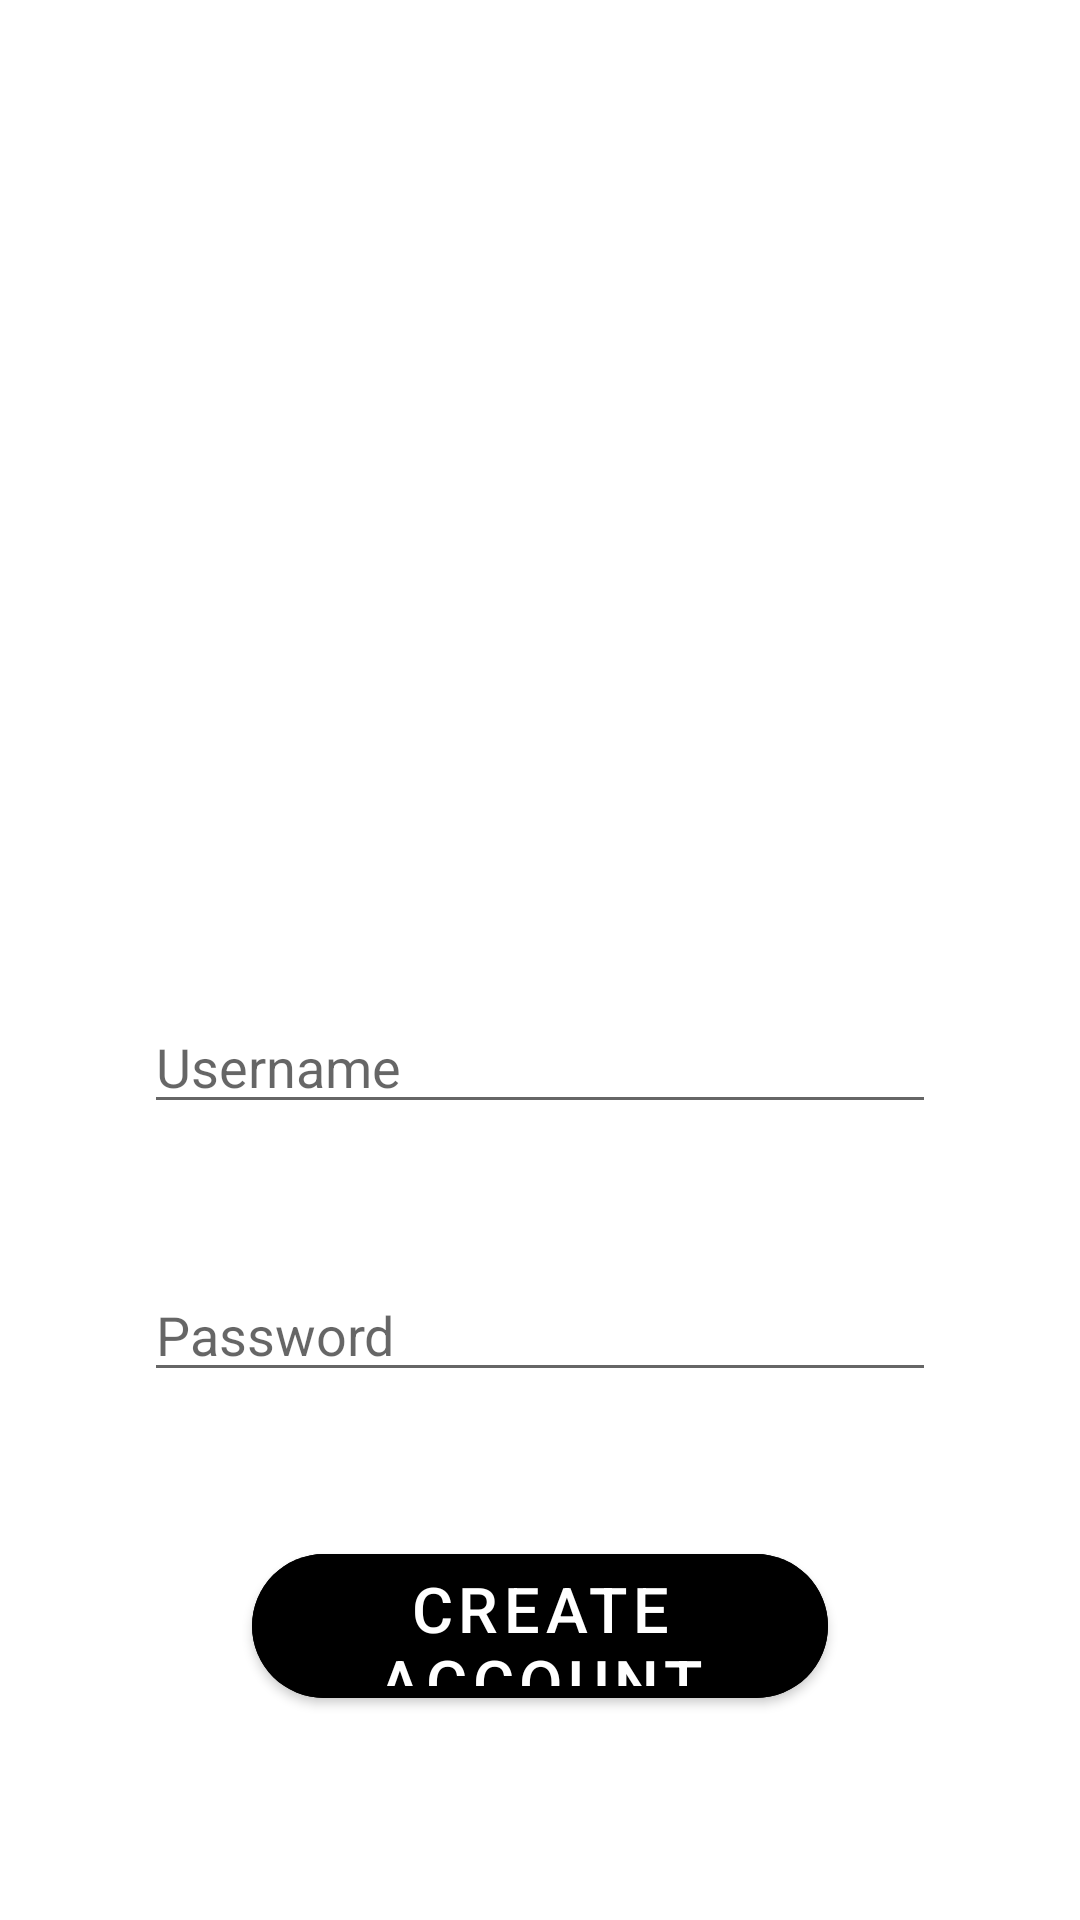

Produce the Android XML layout that renders to this screen, including the resource entries it uses.
<!-- AndroidManifest.xml: application theme Theme.GymX -->
<!-- res/layout/activity_register.xml -->
<?xml version="1.0" encoding="utf-8"?>
<androidx.constraintlayout.widget.ConstraintLayout xmlns:android="http://schemas.android.com/apk/res/android"
    xmlns:app="http://schemas.android.com/apk/res-auto"
    xmlns:tools="http://schemas.android.com/tools"
    android:layout_width="match_parent"
    android:layout_height="match_parent"
    android:backgroundTint="#32544D4D"
    android:backgroundTintMode="add"
    tools:context=".MainActivity">


    <ImageView
        android:id="@+id/background_imageView"
        android:layout_width="fill_parent"
        android:layout_height="fill_parent"
        android:scaleType="centerCrop"
        app:layout_constraintBottom_toBottomOf="parent"
        app:layout_constraintEnd_toEndOf="parent"
        app:layout_constraintHorizontal_bias="0.0"
        app:layout_constraintStart_toStartOf="parent"
        app:layout_constraintTop_toTopOf="parent"
        app:layout_constraintVertical_bias="1.0"
        app:srcCompat="@drawable/weights" />

    <ImageView
        android:id="@+id/logo_imageView"
        android:layout_width="wrap_content"
        android:layout_height="wrap_content"
        app:layout_constraintBottom_toTopOf="@+id/register_username_input"
        app:layout_constraintEnd_toEndOf="parent"
        app:layout_constraintStart_toStartOf="parent"
        app:layout_constraintTop_toTopOf="parent"
        app:srcCompat="@drawable/white_logo_transparent" />

    <EditText
        android:id="@+id/register_username_input"
        android:layout_width="0dp"
        android:layout_height="wrap_content"
        android:layout_marginStart="48dp"
        android:layout_marginEnd="48dp"
        android:layout_marginBottom="48dp"
        android:ems="10"
        android:hint="Username"
        android:inputType="textPersonName"
        app:layout_constraintBottom_toTopOf="@+id/register_password_input"
        app:layout_constraintEnd_toEndOf="parent"
        app:layout_constraintHorizontal_bias="0.0"
        app:layout_constraintStart_toStartOf="parent" />

    <EditText
        android:id="@+id/register_password_input"
        android:layout_width="0dp"
        android:layout_height="wrap_content"
        android:layout_marginStart="48dp"
        android:layout_marginEnd="48dp"
        android:layout_marginBottom="48dp"
        android:ems="10"
        android:hint="Password"
        android:inputType="textPersonName"
        app:layout_constraintBottom_toTopOf="@+id/create_account_button"
        app:layout_constraintEnd_toEndOf="parent"
        app:layout_constraintHorizontal_bias="0.0"
        app:layout_constraintStart_toStartOf="parent" />

    <com.google.android.material.button.MaterialButton
        android:id="@+id/create_account_button"
        android:layout_width="0dp"
        android:layout_height="60dp"
        android:layout_marginStart="84dp"
        android:layout_marginEnd="84dp"
        android:layout_marginBottom="68dp"
        android:backgroundTint="@color/black"

        android:text="CREATE ACCOUNT"
        android:textColor="@color/white"
        android:textSize="21sp"
        app:cornerRadius="25dp"
        app:layout_constraintBottom_toBottomOf="@+id/background_imageView"
        app:layout_constraintEnd_toEndOf="parent"
        app:layout_constraintHorizontal_bias="0.0"
        app:layout_constraintStart_toStartOf="parent" />


</androidx.constraintlayout.widget.ConstraintLayout>
<!-- resources referenced by this layout -->
<resources>
  <!-- drawable white_logo_transparent: png bitmap (drawable, 7988 bytes) -->
  <style name="Theme.GymX" parent="Theme.MaterialComponents.DayNight.DarkActionBar">
          
          <item name="colorPrimary">@color/purple_500</item>
          <item name="colorPrimaryVariant">@color/purple_700</item>
          <item name="colorOnPrimary">@color/white</item>
          
          <item name="colorSecondary">@color/teal_200</item>
          <item name="colorSecondaryVariant">@color/teal_700</item>
          <item name="colorOnSecondary">@color/black</item>
          
          <item name="android:statusBarColor" tools:targetApi="l">?attr/colorPrimaryVariant</item>
          
      </style>
  <!-- not gathered from this repository: default colours our renderer supplied (Android Studio template values) -->
  <color name="purple_500">#FF6200EE</color>
  <color name="purple_700">#FF3700B3</color>
  <color name="teal_200">#FF03DAC5</color>
  <color name="teal_700">#FF018786</color>
  <color name="black">#FF000000</color>
  <color name="white">#FFFFFFFF</color>
</resources>
